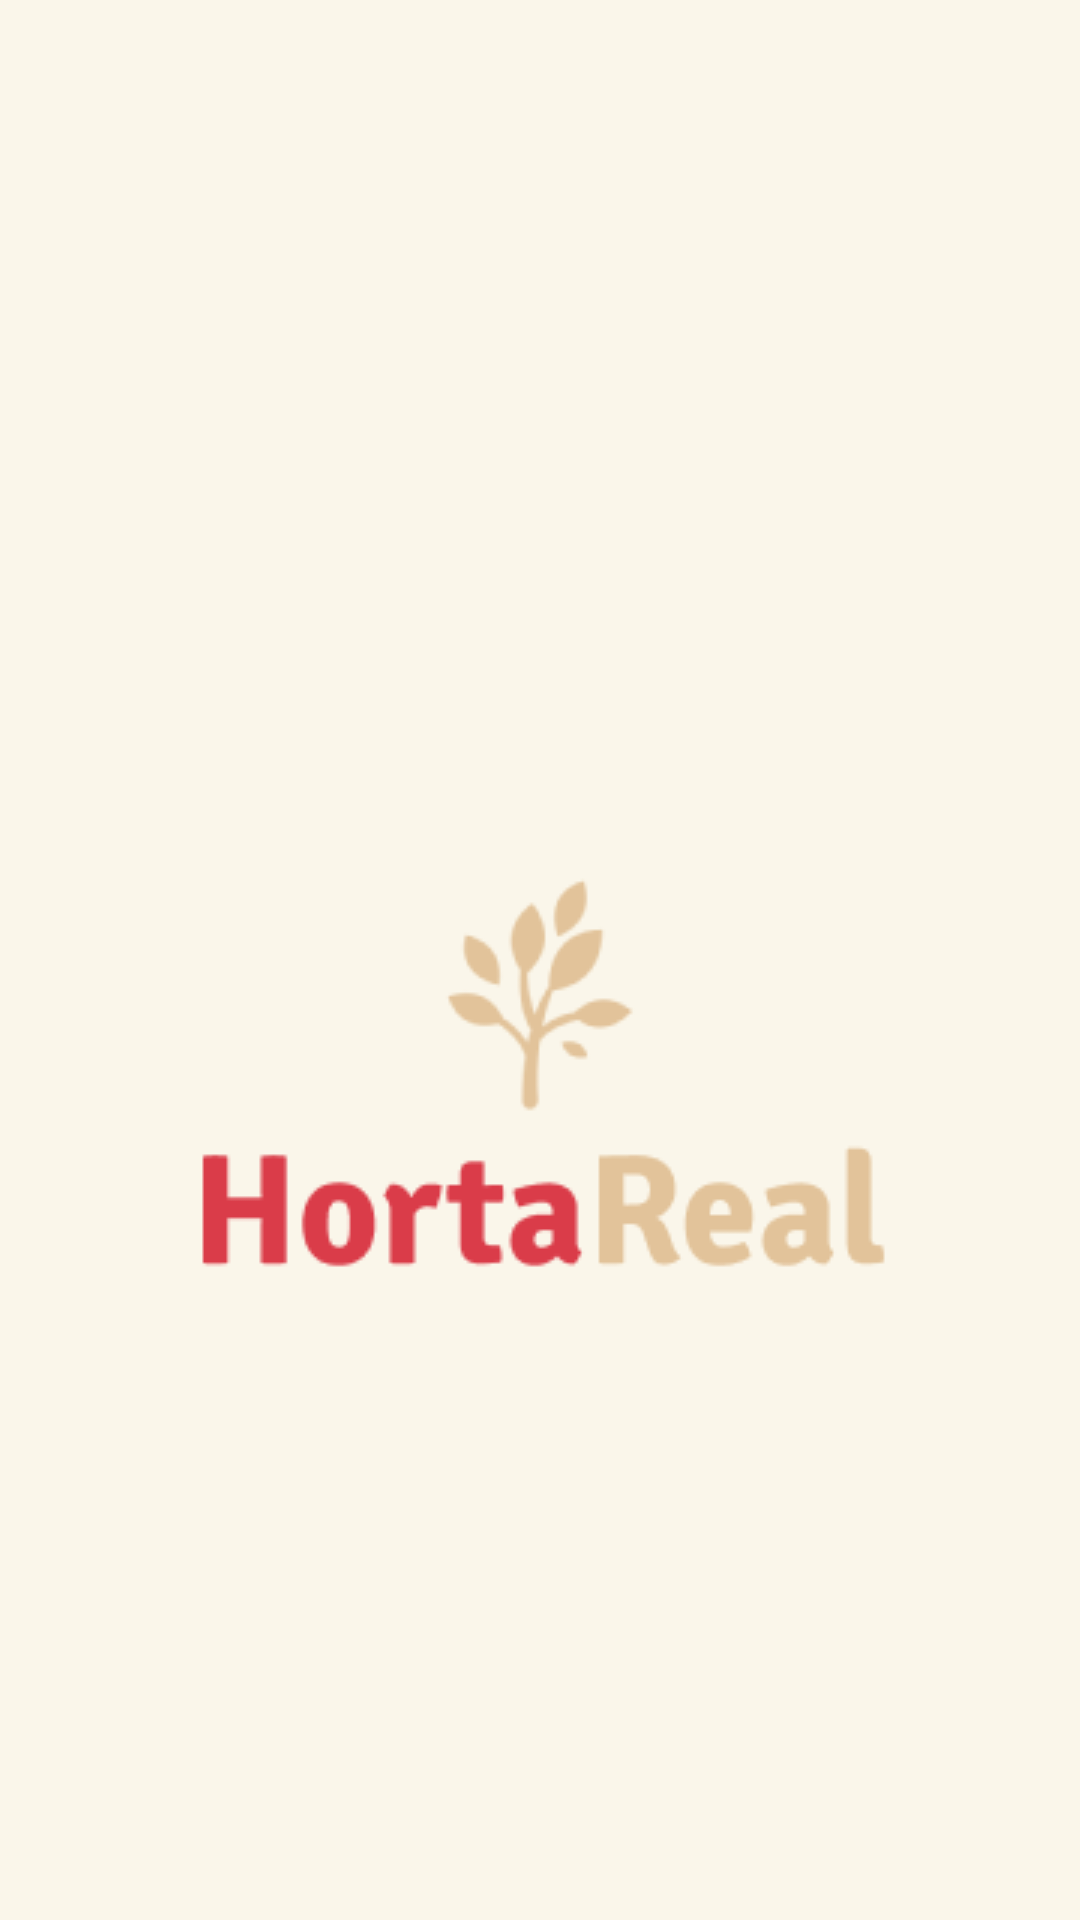

Here is an Android app screen rendered from its layout file. Give the layout XML and the strings, colors and styles it references.
<!-- AndroidManifest.xml: application theme Theme.HortaReal -->
<!-- res/layout/activity_loading_page.xml -->
<?xml version="1.0" encoding="utf-8"?>
<androidx.constraintlayout.widget.ConstraintLayout xmlns:android="http://schemas.android.com/apk/res/android"
    xmlns:app="http://schemas.android.com/apk/res-auto"
    xmlns:tools="http://schemas.android.com/tools"
    android:layout_width="match_parent"
    android:layout_height="match_parent"
    android:background="#FAF6EA"
    tools:context=".MainActivity">

    <ImageView
        android:id="@+id/imageView3"
        android:layout_width="wrap_content"
        android:layout_height="wrap_content"
        android:layout_marginStart="8dp"
        android:layout_marginTop="292dp"
        android:layout_marginEnd="8dp"
        android:contentDescription="@string/logo"
        app:layout_constraintEnd_toEndOf="parent"
        app:layout_constraintHorizontal_bias="0.496"
        app:layout_constraintStart_toStartOf="parent"
        app:layout_constraintTop_toTopOf="parent"
        app:srcCompat="@drawable/logo" />

</androidx.constraintlayout.widget.ConstraintLayout>
<!-- resources referenced by this layout -->
<resources>
  <!-- drawable logo: png bitmap (drawable, 7942 bytes) -->
  <string name="logo">Logo do aplicativo. Desenho de uma pequena árvore com o nome Horta Real escrito abaixo. Horta em cor vermelha e Real  na cor seila </string>
  <style name="Theme.HortaReal" parent="Base.Theme.HortaReal" />
  <style name="Base.Theme.HortaReal" parent="Theme.Material3.DayNight.NoActionBar">
          
          <item name="colorPrimary">@color/light</item>
          <item name="colorPrimaryVariant">@color/white</item>
          <item name="colorOnPrimary">@color/black</item>
          
          <item name="colorSecondary">@color/secondary</item>
          <item name="colorSecondaryVariant">@color/primary</item>
          <item name="colorOnSecondary">@color/black</item>
          
          <item name="android:statusBarColor">?attr/colorSecondary</item>
          
      </style>
  <color name="light">#69995D</color>
  <color name="white">#EEEEEE</color>
  <color name="black">#252525</color>
  <color name="secondary">#34403A</color>
  <color name="primary">#DA3C49</color>
</resources>
